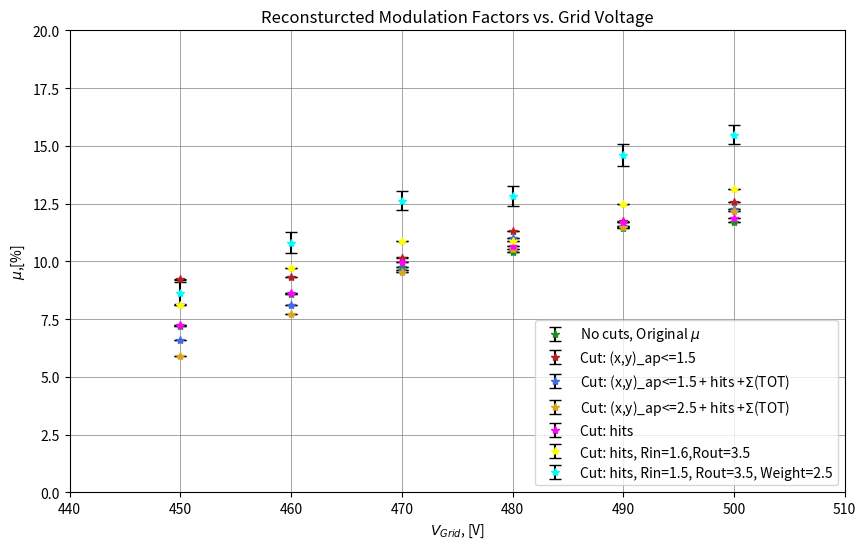
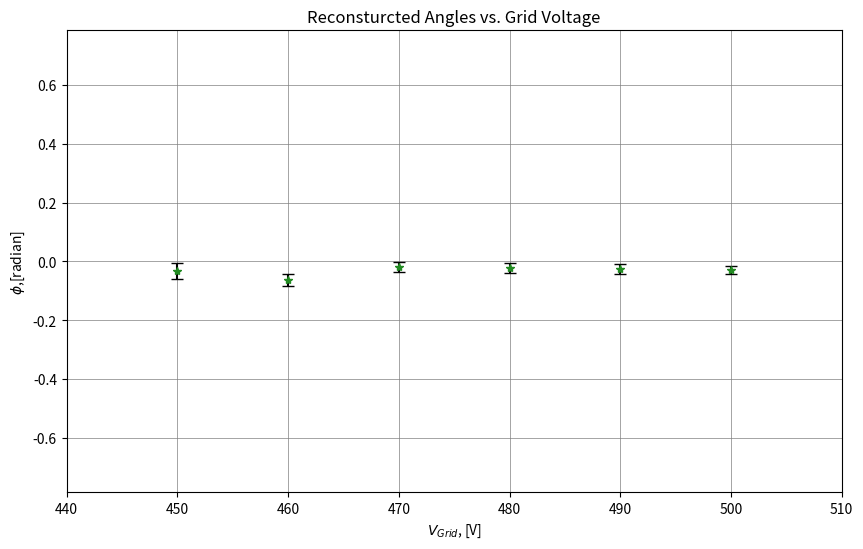

Reproduce these figures in Python, in order.
import sys
import numpy as np
import matplotlib.pyplot as plt

Vgrid = [450,460,470,480,490,500]

Modfac = [7.22,8.58, 9.77,10.42,11.46,11.71] #All events
Mf_err = [0.001, 0.001, 0.001,0.001,0.001,0.001]

Modfac_wcuts = [9.22,9.32, 10.17,11.30,11.73,12.57] #Position cut, AbsPoints near beamspot
Mf_wcuts_err = [0.01, 0.001,0.001,0.001,0.001,0.001]

Modfac_wcuts_hT = [6.60, 8.10, 9.64, 11.02, 11.53, 12.27] #Position + hit + sumTOT cuts
Mf_wcuts_err_hT = [0.01, 0.001, 0.001, 0.001, 0.001, 0.001]

Modfac_wcuts_largeSigma = [5.89, 7.74, 9.54, 10.54, 11.51, 12.17] #(x_abs,y_abs) <= 2.5 sigmaX, + hits + sumTOT
Mf_wcuts_err_largeSigma = [0.001, 0.001, 0.001, 0.001, 0.001, 0.001]

MFAC_hitsOnly = [7.23, 8.63, 9.99, 10.68, 11.72, 11.87]
MFAC_hitsOnly_err = [0.001, 0.001, 0.001, 0.001, 0.001, 0.001]

def_err = [0.001, 0.001, 0.001, 0.001, 0.001, 0.001]

MFAC_diffRad = [8.11, 9.71, 10.89, 10.90, 12.47, 13.14]

MFAC_newRad = [0.08644722753742028, 0.10809366753026833, 0.12636240866828868, 0.12840247490827855, 0.14597011795011872,0.1549121771714411 ]
MFAC_newRadErr = [0.004796311511243695, 0.004487462923205948, 0.00409709498539382, 0.004472242766047134, 0.0047952900634751225, 0.004219247685837028]

recoAngle = [ -0.032425629560060336, -0.061696126251769616, -0.019377138903903107, -0.022087722591740737, -0.026305424239759963, -0.02941906755382352  ]
recoAngle_err = [ 0.02758707811865441, 0.02057774533974994, 0.0160209591799983, 0.017203510988188515, 0.016169228733732513, 0.013379512402437035 ]

#########################################################################

fig = plt.figure(figsize=(10,6))
ax = plt.subplot(111)

ax.errorbar(Vgrid, Modfac, yerr=Mf_err, color='forestgreen', ecolor='black', fmt='*',capsize=4, label=r"No cuts, Original $\mu$")
ax.errorbar(Vgrid, Modfac_wcuts, yerr=Mf_wcuts_err, color='firebrick', ecolor='black', fmt='*',capsize=4, label=r"Cut: (x,y)_ap<=1.5")
ax.errorbar(Vgrid, Modfac_wcuts_hT, yerr=Mf_wcuts_err_hT, color='royalblue', ecolor='black', fmt='*',capsize=4, label=r"Cut: (x,y)_ap<=1.5 + hits +"+r"$\Sigma$(TOT)")
ax.errorbar(Vgrid, Modfac_wcuts_largeSigma, yerr=Mf_wcuts_err_largeSigma, color='goldenrod', ecolor='black', fmt='*',capsize=4, label=r"Cut: (x,y)_ap<=2.5 + hits +"+r"$\Sigma$(TOT)")
ax.errorbar(Vgrid, MFAC_hitsOnly, yerr=MFAC_hitsOnly_err, color='magenta', ecolor='black', fmt='*',capsize=4, label=r"Cut: hits")
ax.errorbar(Vgrid, MFAC_diffRad, yerr=def_err, color='yellow', ecolor='black', fmt='*',capsize=4, label=r"Cut: hits, Rin=1.6,Rout=3.5")
ax.errorbar(Vgrid, np.asarray(MFAC_newRad)*100, yerr=(np.asarray(MFAC_newRadErr))*100, color='cyan', ecolor='black', fmt='*',capsize=4, label=r"Cut: hits, Rin=1.5, Rout=3.5, Weight=2.5")
ax.set_title("Reconsturcted Modulation Factors vs. Grid Voltage")
ax.set_xlabel(r"$V_{Grid}$, [V]")
ax.set_ylabel(r"$\mu$,[%]")
ax.set_xlim([440,510])
ax.set_ylim([0,20])
ax.grid(which='major', color='grey', linestyle='-',linewidth=0.5)
ax.grid(which='minor', color='grey', linestyle='--',linewidth=0.25)
ax.legend(loc='lower right')

plt.savefig("Reco-ModFacs-vs-VGrid.png",dpi=800)
plt.close()

#------ reco angles -----------

fig = plt.figure(figsize=(10,6))
ax = plt.subplot(111)

ax.errorbar(Vgrid, recoAngle, yerr=recoAngle_err, color='forestgreen', ecolor='black', fmt='*',capsize=4)
ax.set_title("Reconsturcted Angles vs. Grid Voltage")
ax.set_xlabel(r"$V_{Grid}$, [V]")
ax.set_ylabel(r"$\phi$,[radian]")
ax.set_xlim([440,510])
ax.set_ylim([-np.pi/4,np.pi/4])
ax.grid(which='major', color='grey', linestyle='-',linewidth=0.5)
ax.grid(which='minor', color='grey', linestyle='--',linewidth=0.25)
#ax.legend(loc='lower right')
plt.savefig("Reco-Angles-vs-VGrid.png",dpi=1000)
plt.close()
